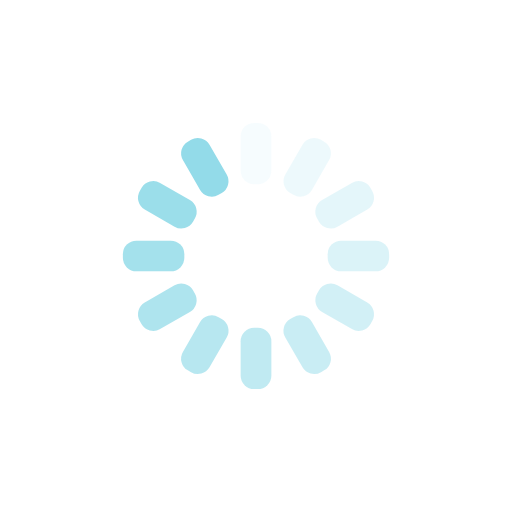
t = 0.00 s
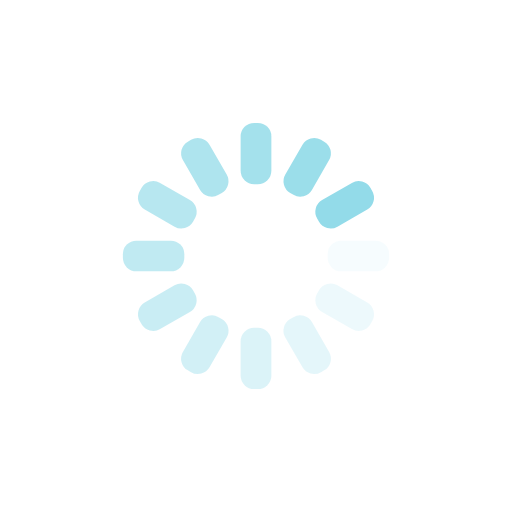
t = 0.25 s
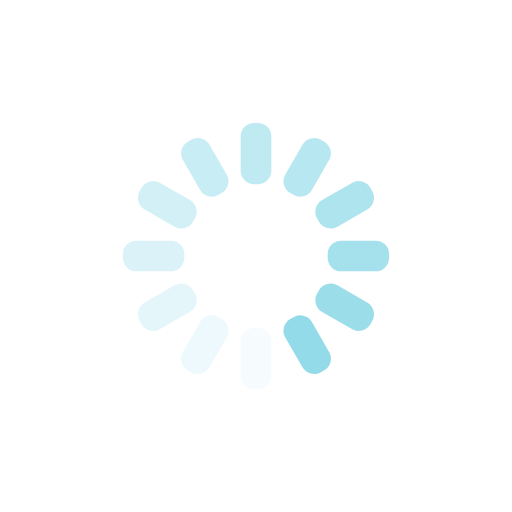
t = 0.50 s
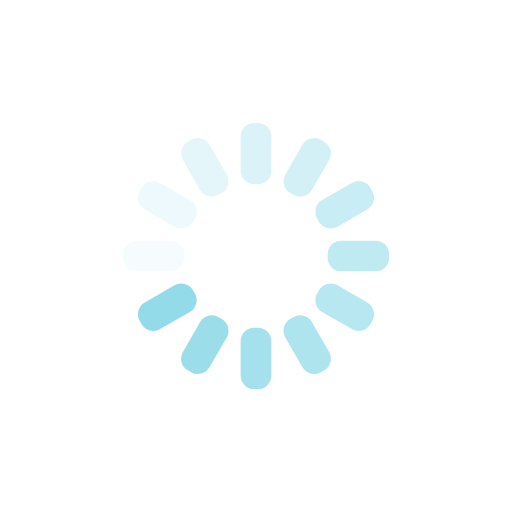
t = 0.75 s

The animated SVG that drew these frames (rendered in a browser with its animation timeline set to each time). Animation: 12 SMIL elements (animate=12); one cycle of 1.00 s, repeats indefinitely.

<?xml version="1.0" encoding="utf-8"?>
<svg xmlns="http://www.w3.org/2000/svg" xmlns:xlink="http://www.w3.org/1999/xlink" style="margin: auto; background: none; display: block; shape-rendering: auto;" width="500px" height="500px" viewBox="0 0 100 100" preserveAspectRatio="xMidYMid">
<g transform="rotate(0 50 50)">
  <rect x="47" y="24" rx="2.64" ry="2.64" width="6" height="12" fill="#93dbe9">
    <animate attributeName="opacity" values="1;0" keyTimes="0;1" dur="1s" begin="-0.9166666666666666s" repeatCount="indefinite"></animate>
  </rect>
</g><g transform="rotate(30 50 50)">
  <rect x="47" y="24" rx="2.64" ry="2.64" width="6" height="12" fill="#93dbe9">
    <animate attributeName="opacity" values="1;0" keyTimes="0;1" dur="1s" begin="-0.8333333333333334s" repeatCount="indefinite"></animate>
  </rect>
</g><g transform="rotate(60 50 50)">
  <rect x="47" y="24" rx="2.64" ry="2.64" width="6" height="12" fill="#93dbe9">
    <animate attributeName="opacity" values="1;0" keyTimes="0;1" dur="1s" begin="-0.75s" repeatCount="indefinite"></animate>
  </rect>
</g><g transform="rotate(90 50 50)">
  <rect x="47" y="24" rx="2.64" ry="2.64" width="6" height="12" fill="#93dbe9">
    <animate attributeName="opacity" values="1;0" keyTimes="0;1" dur="1s" begin="-0.6666666666666666s" repeatCount="indefinite"></animate>
  </rect>
</g><g transform="rotate(120 50 50)">
  <rect x="47" y="24" rx="2.64" ry="2.64" width="6" height="12" fill="#93dbe9">
    <animate attributeName="opacity" values="1;0" keyTimes="0;1" dur="1s" begin="-0.5833333333333334s" repeatCount="indefinite"></animate>
  </rect>
</g><g transform="rotate(150 50 50)">
  <rect x="47" y="24" rx="2.64" ry="2.64" width="6" height="12" fill="#93dbe9">
    <animate attributeName="opacity" values="1;0" keyTimes="0;1" dur="1s" begin="-0.5s" repeatCount="indefinite"></animate>
  </rect>
</g><g transform="rotate(180 50 50)">
  <rect x="47" y="24" rx="2.64" ry="2.64" width="6" height="12" fill="#93dbe9">
    <animate attributeName="opacity" values="1;0" keyTimes="0;1" dur="1s" begin="-0.4166666666666667s" repeatCount="indefinite"></animate>
  </rect>
</g><g transform="rotate(210 50 50)">
  <rect x="47" y="24" rx="2.64" ry="2.64" width="6" height="12" fill="#93dbe9">
    <animate attributeName="opacity" values="1;0" keyTimes="0;1" dur="1s" begin="-0.3333333333333333s" repeatCount="indefinite"></animate>
  </rect>
</g><g transform="rotate(240 50 50)">
  <rect x="47" y="24" rx="2.64" ry="2.64" width="6" height="12" fill="#93dbe9">
    <animate attributeName="opacity" values="1;0" keyTimes="0;1" dur="1s" begin="-0.25s" repeatCount="indefinite"></animate>
  </rect>
</g><g transform="rotate(270 50 50)">
  <rect x="47" y="24" rx="2.64" ry="2.64" width="6" height="12" fill="#93dbe9">
    <animate attributeName="opacity" values="1;0" keyTimes="0;1" dur="1s" begin="-0.16666666666666666s" repeatCount="indefinite"></animate>
  </rect>
</g><g transform="rotate(300 50 50)">
  <rect x="47" y="24" rx="2.64" ry="2.64" width="6" height="12" fill="#93dbe9">
    <animate attributeName="opacity" values="1;0" keyTimes="0;1" dur="1s" begin="-0.08333333333333333s" repeatCount="indefinite"></animate>
  </rect>
</g><g transform="rotate(330 50 50)">
  <rect x="47" y="24" rx="2.64" ry="2.64" width="6" height="12" fill="#93dbe9">
    <animate attributeName="opacity" values="1;0" keyTimes="0;1" dur="1s" begin="0s" repeatCount="indefinite"></animate>
  </rect>
</g>
<!-- [ldio] generated by https://loading.io/ --></svg>
